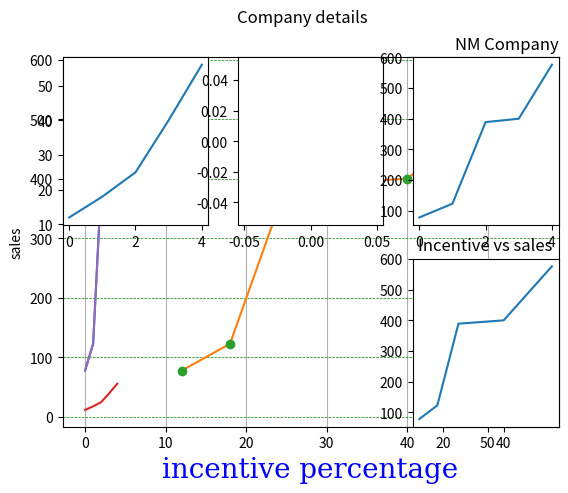

The matplotlib source for this figure:
from matplotlib import pyplot as plt
import numpy as np

y = np.array([78,123,389,400,576])
plt.plot(y)
plt.show()

x = np.array([12,18,25,40,56])

plt.grid()
plt.plot(x, y)
plt.show()

plt.plot(x, y, 'o')
plt.title("NM Company",loc = 'right')
plt.xlabel("incentive percentage", fontdict = {'family':'serif','color':'blue','size':20})
plt.ylabel("sales")
plt.show()

plt.grid(axis = 'y',color = 'green', linestyle = '--', linewidth = 0.5)
plt.plot(x)
plt.plot(y)
plt.show()

plt.subplot(2, 3, 1)
plt.plot(x)

plt.subplot(2, 3, 2)
plt.plot()

plt.subplot(2, 3, 3)
plt.plot(y)

plt.subplot(2, 3, 6)
plt.plot(x,y)
plt.title('Incentive vs sales')

plt.suptitle("Company details")
plt.show()

